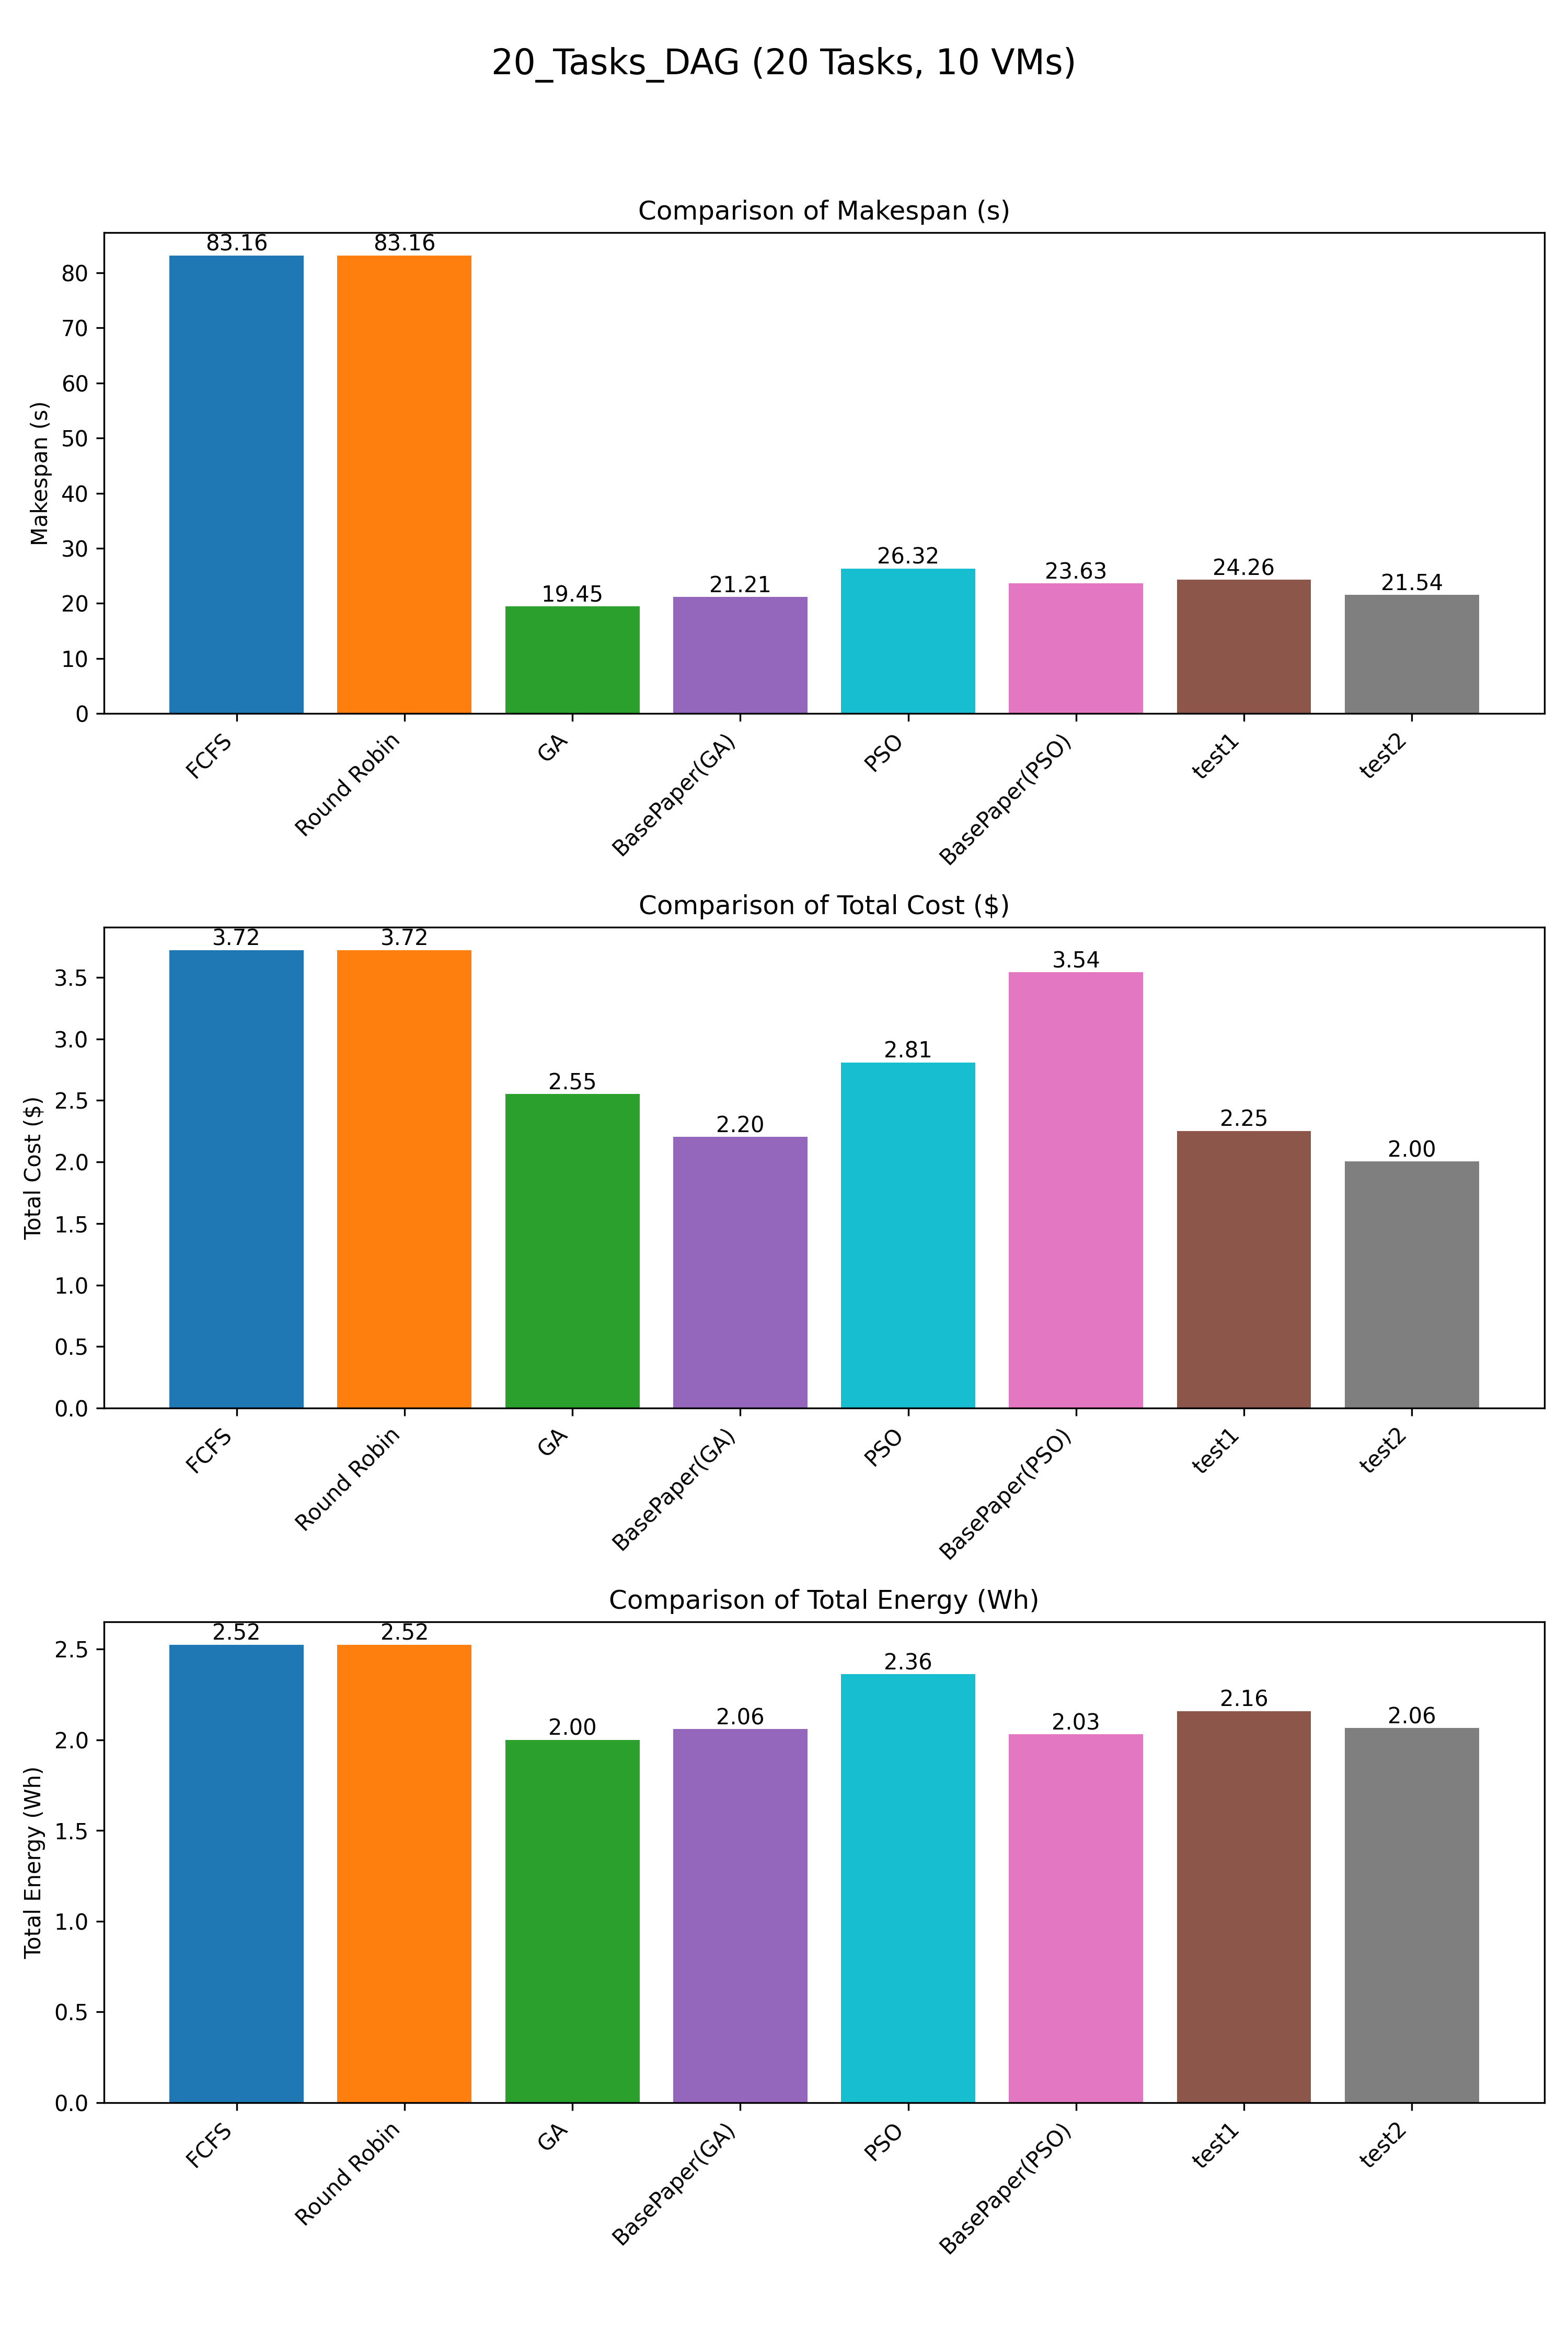

The table this chart was drawn from, first rows:
Scheduler, Makespan, TotalCost, TotalEnergy
FCFS, 83.16, 3.722, 2.524
Round Robin, 83.16, 3.722, 2.524
GA, 19.45, 2.552, 2
BasePaper(GA), 21.21, 2.204, 2.058
PSO, 26.32, 2.808, 2.361
BasePaper(PSO), 23.63, 3.542, 2.029
test1, 24.26, 2.252, 2.158
test2, 21.54, 2.004, 2.064
